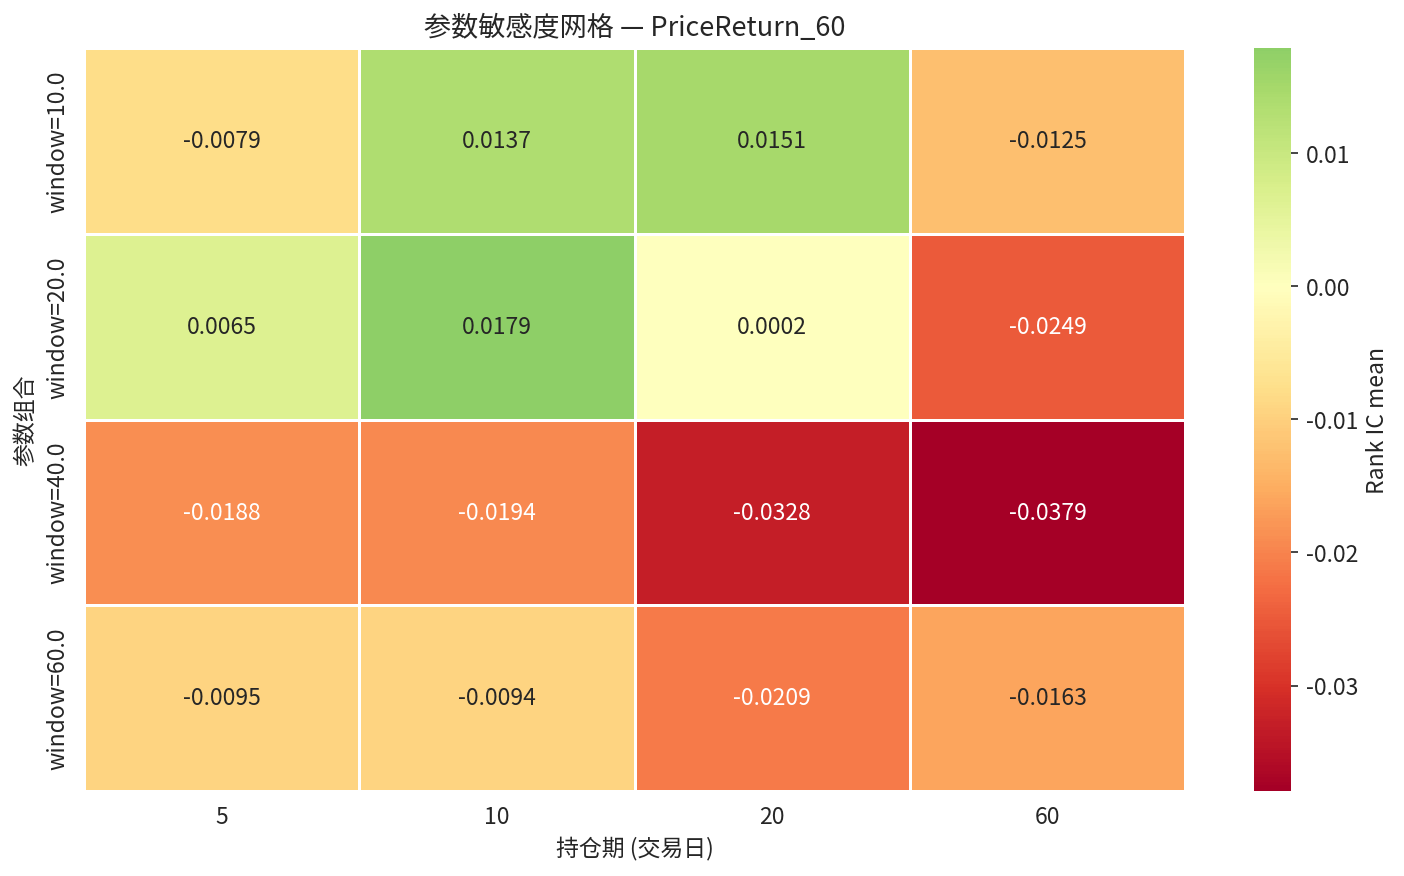

The file beside this chart, header and first rows:
param_label, 5, 10, 20, 60
window=10.0, -0.007898, 0.01371, 0.01505, -0.01247
window=20.0, 0.006517, 0.01792, 0.0002222, -0.02492
window=40.0, -0.01877, -0.01942, -0.0328, -0.03794
window=60.0, -0.009515, -0.009371, -0.02092, -0.01633
